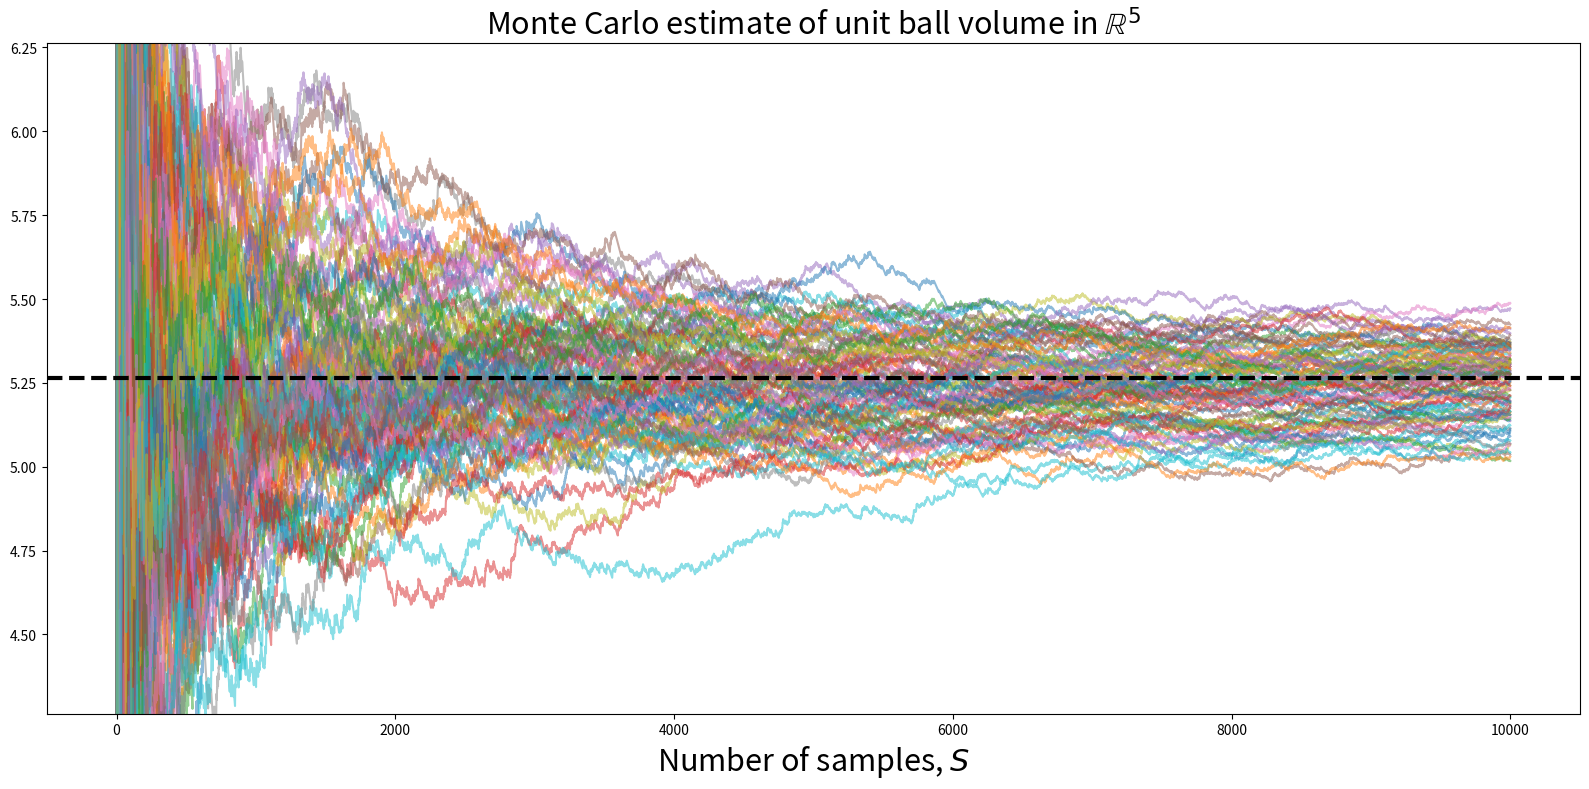

Python code for this plot:
# Estimate the volume of unit ball of radius 1 using Monte Carlo

import numpy as np
import matplotlib.pyplot as plt
from scipy.special import gamma

#----------------------------------------------------------------
# Setup
#----------------------------------------------------------------

np.random.seed(302)

# number of samples
S = 10000

# scaling factor
scale = 1 / np.sqrt(S)

# number of trajectories
n_trajectories = 100

# circle
plot_circle = False

# trajectories
plot_trajectories = False
plot_envelope = False

# histograms
plot_histograms = False
scale_historgrams = False

# higher dimensions
d = 5
higher_dimensions = True
plot_dim_vs_vol = False

#----------------------------------------------------------------
# Plot samples
#----------------------------------------------------------------
if plot_circle:

	x = np.random.uniform(-1, 1, size=S)
	y = np.random.uniform(-1, 1, size=S)
	samples_inside = (x**2 + y**2) < 1

	plt.figure(figsize=(10,9))

	# points
	point_size = 50 if S < 1000 else 10
	plt.scatter(x[samples_inside], y[samples_inside], s=point_size, color='dodgerblue')
	plt.scatter(x[~samples_inside], y[~samples_inside], s=point_size, color='orange')

	# unit circle boundary
	theta = np.linspace(0, 2*np.pi, 400)
	plt.plot(np.cos(theta), np.sin(theta), color='black')

	# axes lines
	plt.axvline(0, color='black')
	plt.axhline(0, color='black')

	plt.gca().set_aspect('equal')
	plt.xlim(-1,1)
	plt.ylim(-1,1)
	plt.tight_layout()
	plt.show()

#----------------------------------------------------------------
# Plot trajectories
#----------------------------------------------------------------
if plot_trajectories:

	plt.figure(figsize=(16,8))

	for _ in range(n_trajectories):

		x = np.random.uniform(-1, 1, size=S)
		y = np.random.uniform(-1, 1, size=S)
		samples_inside = (x**2 + y**2) < 1

		# cumulative π estimate path (length S)
		pi_est = 4 * np.cumsum(samples_inside) / np.arange(1, S+1)

		alpha = 1 if n_trajectories <= 5 else 0.5
		plt.plot(pi_est, alpha=alpha)

	n = np.arange(1, S+1)
	convergence_rate = 1 / np.sqrt(n)

	# plot convergence envelope
	if plot_envelope:
		upper = np.pi + convergence_rate
		lower = np.pi - convergence_rate
		plt.plot(upper, color='black', linestyle=':', lw=3)
		plt.plot(lower, color='black', linestyle=':', lw=3)

	plt.axhline(np.pi, color='black', linestyle='--', lw=3)
	plt.ylim(np.pi - 10 * scale, np.pi + 10 * scale)	

	plt.xlabel(r'Number of samples, $S$', fontsize=22)
	plt.title(r'$\hat{\pi} = \frac{4}{S}\sum_{i=1}^S \mathbb{1}(x_i^2 + y_i^2 < 1)$', fontsize=22)
	plt.tight_layout()
	plt.show()

#----------------------------------------------------------------
# Plot histograms
#----------------------------------------------------------------
if plot_histograms:

	# sample sizes on log scale
	sizes = np.unique(np.logspace(np.log10(10), np.log10(S), 6).astype(int))

	sharex = False if scale_historgrams else True
	fig, axes = plt.subplots(2, 3, figsize=(18,8), sharex=sharex)
	axes = axes.ravel()

	estimates = np.empty((n_trajectories, len(sizes)))

	for r in range(n_trajectories):
		x = np.random.uniform(-1, 1, size=S)
		y = np.random.uniform(-1, 1, size=S)
		inside = (x**2 + y**2) < 1

		for j, s in enumerate(sizes):
			estimates[r, j] = 4 * inside[:s].mean()

	for j, (s, ax) in enumerate(zip(sizes, axes)):
		if scale_historgrams:
			ax.hist(np.sqrt(s) * (estimates[:,j] - np.pi), bins=25, color='deepskyblue', edgecolor='black', density=True)
			ax.axvline(0, color='black', linestyle='--', lw=3)
		else:
			ax.hist(estimates[:,j], bins=25, color='deepskyblue', edgecolor='black', density=True)
			ax.axvline(np.pi, color='black', linestyle='--', lw=3)
		ax.set_title(f'S = {s}', fontsize=18)

	plt.tight_layout()
	plt.show()

#----------------------------------------------------------------
# Higher dimensions
#----------------------------------------------------------------
if higher_dimensions:

	# true unit ball volume
	def vol_unit_ball(d):
		return np.pi**(d/2) / gamma(d/2 + 1)

	if plot_dim_vs_vol:

		plt.figure(figsize=(16,8))
		dims = np.arange(1, 30 + 1)
		plt.plot(dims, vol_unit_ball(dims))
		plt.xlabel('Dimension', fontsize=18)
		plt.ylabel('Volume', fontsize=18)
		plt.title(f'Volume of unit ball in different dimensions', fontsize=24)
		plt.tight_layout()
		plt.show()

	true_volume = vol_unit_ball(d)

	plt.figure(figsize=(16,8))

	for _ in range(n_trajectories):

		x = np.random.uniform(-1, 1, size=(S, d))
		samples_inside = (x**2).sum(axis=1) < 1

		vol_est = 2**d * np.cumsum(samples_inside) / np.arange(1, S+1)

		alpha = 1 if n_trajectories <= 5 else 0.5
		plt.plot(vol_est, alpha=alpha)

	n = np.arange(1, S+1)
	convergence_rate = 1 / np.sqrt(n)

	if plot_envelope:
		upper = true_volume + convergence_rate
		lower = true_volume - convergence_rate
		plt.plot(upper, color='black', linestyle=':', lw=3)
		plt.plot(lower, color='black', linestyle=':', lw=3)

	plt.axhline(true_volume, color='black', linestyle='--', lw=3)
	plt.ylim(true_volume - d * 20 * scale, true_volume + d * 20 * scale)	

	plt.xlabel(r'Number of samples, $S$', fontsize=22)
	plt.title(f'Monte Carlo estimate of unit ball volume in $\\mathbb{{R}}^{{{d}}}$', fontsize=22)
	plt.tight_layout()
	plt.show()



